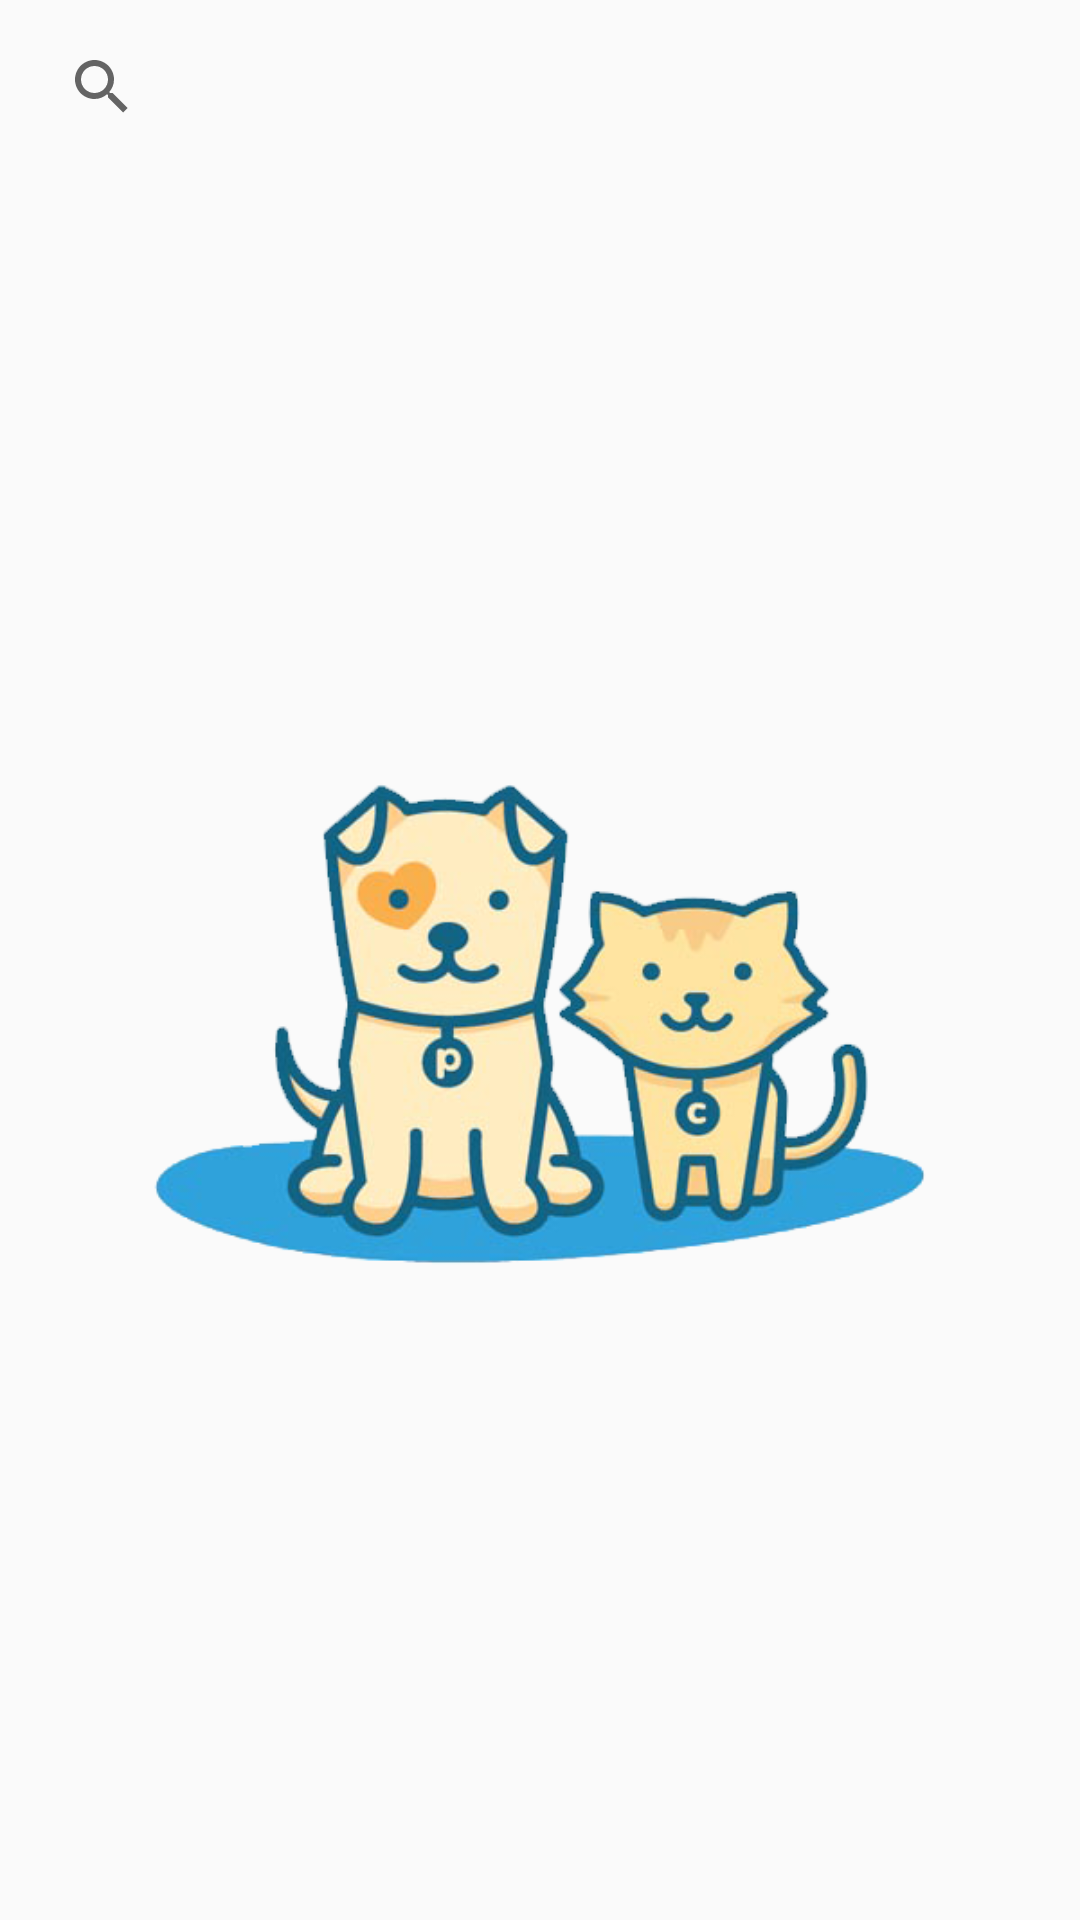

Reconstruct the res/layout file that produces this screen, plus the resources it refers to.
<!-- AndroidManifest.xml: application theme Theme.AppCompat.Light.NoActionBar -->
<!-- res/layout/activity_view_data.xml -->
<?xml version="1.0" encoding="utf-8"?>
<RelativeLayout
    xmlns:android="http://schemas.android.com/apk/res/android"
    xmlns:tools="http://schemas.android.com/tools"
    android:layout_width="match_parent"
    android:layout_height="match_parent"
    android:fitsSystemWindows="true"
    tools:context=".activity.ViewDataActivity">


    <ImageView
        android:id="@+id/nullTipImg"
        android:layout_width="match_parent"
        android:layout_height="match_parent"
        android:src="@drawable/null_tip"
        android:visibility="visible"/>


    <SearchView
        android:id="@+id/searchView"
        android:layout_width="match_parent"
        android:layout_height="wrap_content"
        android:layout_marginHorizontal="10dp"
        android:layout_marginVertical="5dp"
        android:background="@drawable/search_view_background"
        android:queryHint="请输入要搜索的宠物昵称" />


    <androidx.recyclerview.widget.RecyclerView
        android:id="@+id/recyclerView"
        android:layout_width="match_parent"
        android:layout_height="match_parent"
        android:layout_below="@+id/searchView"/>


</RelativeLayout>
<!-- resources referenced by this layout -->
<resources>
  <!-- drawable null_tip: png bitmap (drawable-v24, 113471 bytes) -->
</resources>
